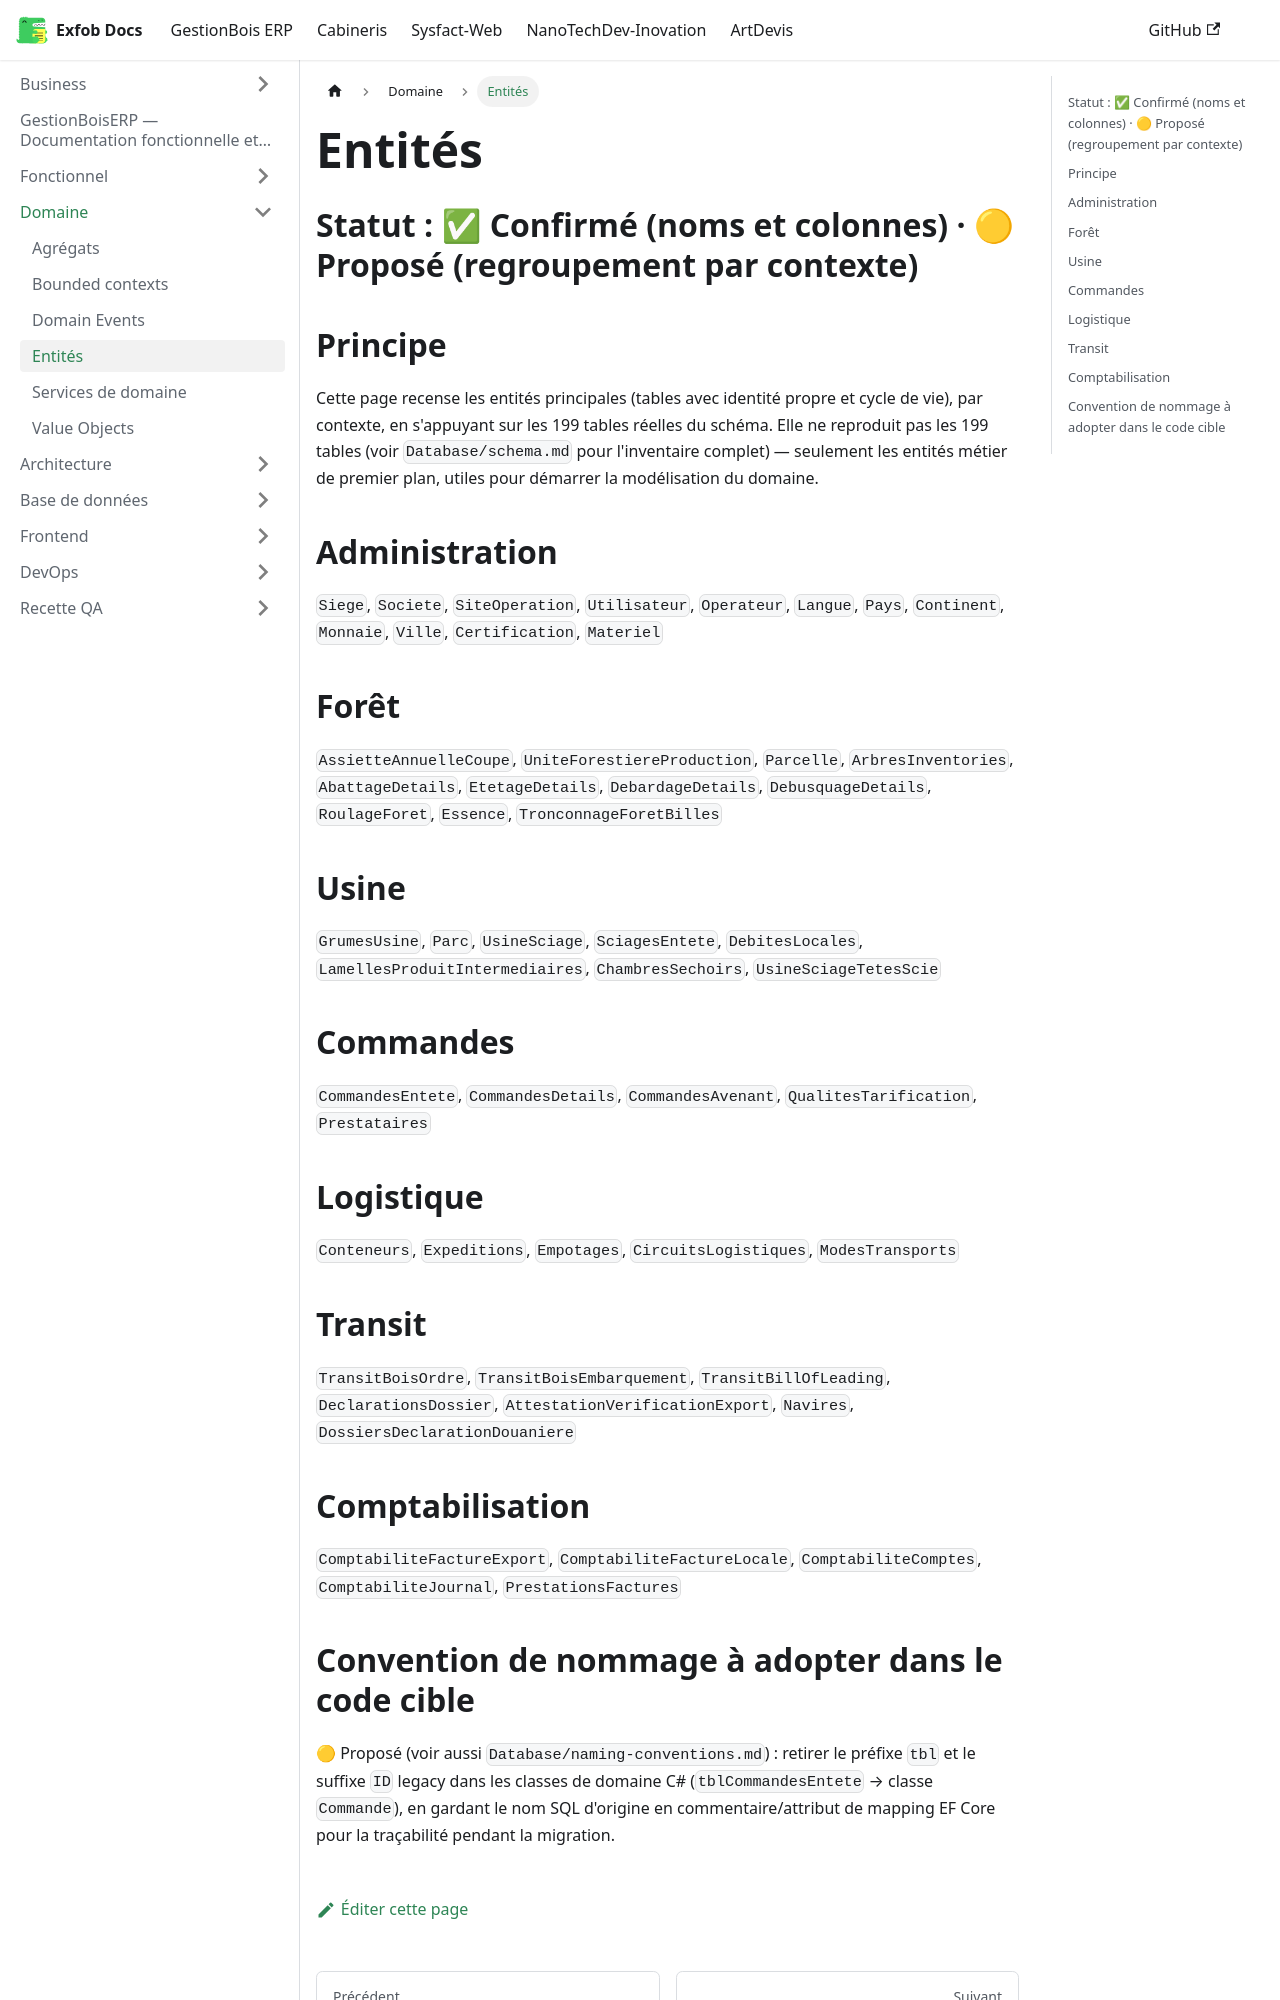

repository: CamertechDev/nanotech-docs · page: erp/Domain/entities/index.html · generator: docusaurus

# Entités

## Statut : ✅ Confirmé (noms et colonnes) · 🟡 Proposé (regroupement par contexte)

## Principe

Cette page recense les entités principales (tables avec identité propre et cycle de vie),
par contexte, en s'appuyant sur les 199 tables réelles du schéma. Elle ne reproduit pas les
199 tables (voir `Database/schema.md` pour l'inventaire complet) — seulement les entités
métier de premier plan, utiles pour démarrer la modélisation du domaine.

## Administration

`Siege`, `Societe`, `SiteOperation`, `Utilisateur`, `Operateur`, `Langue`, `Pays`,
`Continent`, `Monnaie`, `Ville`, `Certification`, `Materiel`

## Forêt

`AssietteAnnuelleCoupe`, `UniteForestiereProduction`, `Parcelle`, `ArbresInventories`,
`AbattageDetails`, `EtetageDetails`, `DebardageDetails`, `DebusquageDetails`, `RoulageForet`,
`Essence`, `TronconnageForetBilles`

## Usine

`GrumesUsine`, `Parc`, `UsineSciage`, `SciagesEntete`, `DebitesLocales`,
`LamellesProduitIntermediaires`, `ChambresSechoirs`, `UsineSciageTetesScie`

## Commandes

`CommandesEntete`, `CommandesDetails`, `CommandesAvenant`, `QualitesTarification`,
`Prestataires`

## Logistique

`Conteneurs`, `Expeditions`, `Empotages`, `CircuitsLogistiques`, `ModesTransports`

## Transit

`TransitBoisOrdre`, `TransitBoisEmbarquement`, `TransitBillOfLeading`,
`DeclarationsDossier`, `AttestationVerificationExport`, `Navires`,
`DossiersDeclarationDouaniere`

## Comptabilisation

`ComptabiliteFactureExport`, `ComptabiliteFactureLocale`, `ComptabiliteComptes`,
`ComptabiliteJournal`, `PrestationsFactures`
